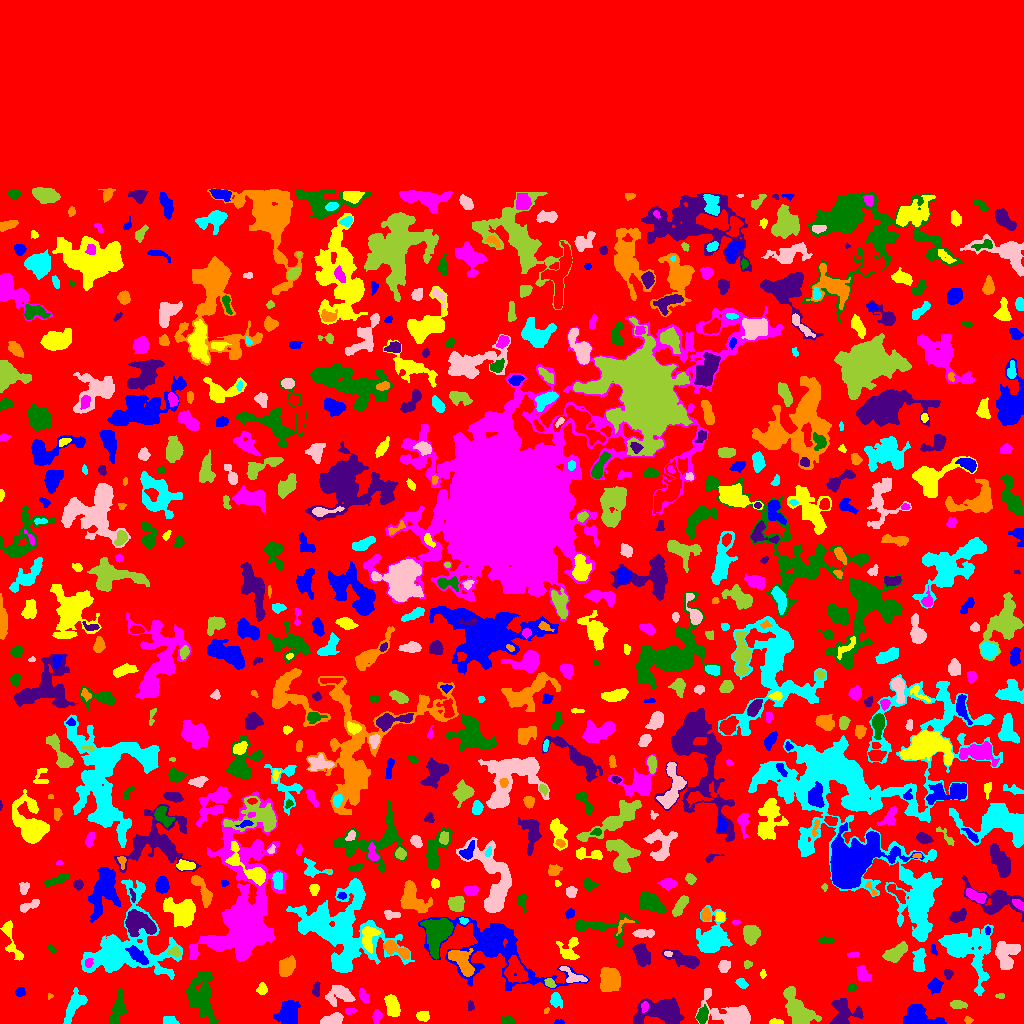

The data file committed next to this chart (first rows):
ID, X, Y, A, B, theta, total_flux, mu_max, mu_median, mu_mean, R_fwhm, R_e, R10, R90, x_start, x_end, y_start, y_end, area, greylevel
0, 503.2, 416.6, 298.4, 237.9, -0.07474, 753625, 11.0, 1.0, 1.009, 27.56, 190.1, 70.77, 315.9, 0, 1023, 0, 1023, 746841, 1.009
1, 559, 1.266, 2.622, 1.181, -0.05773, 64.0, 4.0, 1.0, 1.422, 2.459, 2.034, 0.5642, 3.241, 554, 564, 0, 4, 45, 4.422
2, 775.7, 1.378, 3.191, 1.239, -0.03144, 217.0, 8.0, 3.0, 3.056, 2.877, 2.394, 0.7979, 3.909, 769, 783, 0, 5, 71, 6.056
3, 376.8, 6.843, 3.121, 1.916, 1.426, 255.0, 6.0, 2.0, 2.277, 3.613, 3.038, 1.128, 4.983, 372, 382, 0, 14, 112, 6.277
4, 508.2, 2.2, 3.306, 1.951, -0.08529, 300.0, 7.0, 2.0, 2.857, 3.29, 2.877, 1.128, 4.787, 501, 515, 0, 8, 105, 5.857
5, 843.3, 9.815, 7.061, 6.521, 0.9174, 2268, 11.0, 4.0, 4.745, 7.159, 6.676, 2.585, 10.67, 829, 863, 0, 25, 478, 7.745
6, 967.7, 3.372, 1.961, 1.579, -0.3695, 156.0, 9.0, 2.0, 2.836, 1.493, 2.034, 0.5642, 3.478, 964, 973, 0, 7, 55, 5.836
7, 169.9, 2.842, 2.846, 2.108, -0.4275, 177.0, 4.0, 2.0, 1.58, 4.442, 2.985, 1.128, 4.583, 163, 179, 0, 7, 112, 5.58
8, 332.3, 3.4, 5.32, 2.488, 0.1854, 981.0, 11.0, 5.0, 4.694, 5.323, 4.406, 1.784, 6.747, 320, 343, 0, 11, 209, 7.694
9, 797.8, 13.6, 10.82, 4.959, -0.9637, 3380, 11.0, 4.0, 4.87, 8.992, 8.117, 3.192, 12.93, 783, 821, 0, 37, 694, 6.87
10, 146.1, 3.917, 3.584, 2.85, -0.279, 193.0, 3.0, 1.0, 1.52, 4.184, 3.568, 1.382, 5.698, 136, 154, 0, 10, 127, 4.52
11, 288.6, 9.753, 5.222, 4.199, 1.306, 2407, 17.0, 4.0, 5.244, 5.614, 5.614, 2.185, 9.525, 273, 300, 0, 23, 459, 8.244
12, 423.2, 7.522, 2.863, 2.26, -0.1247, 364.0, 8.0, 3.0, 2.959, 3.785, 3.192, 1.262, 5.171, 416, 429, 2, 12, 123, 5.959
13, 349.2, 12.25, 2.623, 1.444, 0.1627, 81.0, 3.0, 1.0, 1.227, 2.523, 2.326, 0.7979, 3.827, 345, 357, 9, 15, 66, 5.227
14, 702.1, 7.849, 4.048, 2.446, 1.289, 490.0, 8.0, 3.0, 2.917, 3.989, 3.827, 1.382, 6.232, 696, 708, 0, 19, 168, 6.917
15, 470.6, 17.72, 2.717, 1.702, -1.465, 83.0, 3.0, 1.0, 1.339, 2.523, 2.459, 0.9772, 4.068, 468, 474, 13, 23, 62, 4.339
16, 546.5, 12.82, 1.713, 1.048, 0.818, 82.0, 5.0, 3.0, 2.485, 2.459, 1.693, 0.5642, 2.585, 544, 549, 10, 16, 33, 7.485
17, 556.1, 23.48, 3.507, 2.534, -1.214, 371.0, 6.0, 2.0, 2.409, 4.37, 3.613, 1.382, 5.836, 550, 562, 15, 31, 154, 5.409
18, 729.4, 8.905, 13.11, 6.238, -0.4647, 2325, 12.0, 3.0, 3.198, 5.754, 7.291, 2.585, 12.48, 695, 750, 0, 35, 727, 6.198
19, 957.8, 18.95, 3.705, 1.91, -0.06127, 396.0, 6.0, 3.0, 3.046, 4.983, 3.432, 1.382, 5.232, 950, 967, 15, 23, 130, 6.046
20, 18.92, 12.71, 11.09, 5.618, 0.5268, 3831, 15.0, 4.0, 4.247, 5.754, 8.649, 3.038, 13.92, 0, 41, 0, 39, 902, 7.247
21, 917.3, 5.731, 7.632, 5.035, -0.1763, 2913, 20.0, 4.0, 5.734, 5.754, 6.077, 2.257, 10.05, 903, 946, 0, 19, 508, 8.734
22, 392.9, 17.35, 5.715, 3.107, -1.251, 877.0, 6.0, 3.0, 3.166, 7.527, 5.262, 2.111, 8.038, 384, 400, 7, 29, 277, 6.166
23, 644.8, 17.0, 2.61, 1.729, 1.462, 211.0, 5.0, 3.0, 2.851, 3.656, 2.706, 1.128, 4.146, 641, 648, 11, 22, 74, 9.851
24, 118.3, 14.82, 7.115, 2.937, 1.336, 1096, 14.0, 2.0, 3.224, 3.909, 4.652, 1.693, 8.63, 110, 127, 0, 35, 340, 6.224
25, 663.1, 12.21, 10.56, 5.186, 0.06118, 4617, 20.0, 4.0, 5.394, 7.399, 7.313, 2.764, 13.04, 633, 684, 0, 26, 856, 8.394
26, 49.25, 27.34, 1.507, 1.384, 1.204, 44.0, 3.0, 1.0, 1.467, 1.954, 1.493, 0.5642, 2.585, 48, 53, 24, 30, 30, 5.467
27, 74.08, 17.55, 8.844, 3.054, 1.071, 975.0, 7.0, 3.0, 2.621, 5.698, 5.726, 2.185, 9.027, 63, 87, 0, 36, 372, 5.621
28, 339.6, 28.82, 6.915, 4.765, 0.01014, 1367, 7.0, 4.0, 3.655, 7.797, 6.257, 2.523, 9.69, 325, 355, 17, 38, 374, 5.655
29, 1001, 27.5, 1.904, 0.9574, 0.0, 30.0, 2.0, 1.0, 0.625, 2.877, 1.784, 0.5642, 2.646, 995, 1004, 25, 30, 48, 5.625
30, 1020, 32.99, 6.708, 2.003, 1.52, 738.0, 8.0, 4.0, 3.864, 5.726, 4.297, 1.693, 6.628, 1016, 1023, 20, 52, 191, 6.864
31, 19.91, 31.29, 2.272, 2.025, 0.6006, 203.0, 5.0, 2.0, 2.333, 3.7, 2.764, 1.128, 4.222, 15, 25, 27, 36, 87, 7.333
32, 262, 34.33, 2.689, 2.257, 1.493, 208.0, 5.0, 2.0, 1.944, 3.192, 2.985, 1.128, 5.046, 256, 267, 29, 41, 107, 4.944
33, 363.7, 27.33, 3.94, 1.951, -1.1, 408.0, 6.0, 3.0, 3.4, 5.015, 3.523, 1.382, 5.441, 359, 369, 20, 35, 120, 6.4
34, 851.5, 35.48, 1.986, 1.862, 0.1477, 127.0, 4.0, 2.0, 1.954, 3.742, 2.459, 0.9772, 3.827, 848, 856, 32, 40, 65, 7.954
35, 316.4, 34.15, 3.6, 1.835, 1.564, 144.0, 3.0, 1.0, 1.398, 3.949, 3.241, 1.128, 4.886, 312, 320, 27, 42, 103, 6.398
36, 609.5, 44.31, 5.783, 4.568, 1.556, 2598, 12.0, 5.0, 5.672, 8.156, 6.555, 2.706, 10.34, 600, 620, 32, 56, 458, 7.672
37, 741.1, 40.33, 2.859, 1.897, -0.7762, 259.0, 7.0, 2.0, 2.616, 3.241, 2.877, 1.128, 4.583, 735, 748, 35, 45, 99, 5.616
38, 572.2, 47.44, 7.571, 3.262, -0.5399, 627.0, 6.0, 3.0, 3.059, 6.155, 4.618, 1.784, 7.269, 559, 587, 41, 57, 205, 7.059
39, 550.2, 40.39, 2.386, 1.661, -0.6913, 231.0, 7.0, 3.0, 2.625, 3.141, 2.585, 0.9772, 3.989, 544, 556, 36, 45, 88, 8.625
40, 661, 48.15, 4.005, 1.545, -1.335, 134.0, 3.0, 1.5, 1.523, 3.742, 2.985, 1.128, 4.583, 657, 666, 42, 55, 88, 5.523
41, 934.7, 37.4, 3.202, 3.017, 0.5975, 486.0, 6.0, 2.0, 2.809, 5.171, 3.868, 1.596, 6.129, 927, 943, 29, 46, 173, 5.809
42, 762.9, 49.52, 2.058, 1.373, 1.487, 67.0, 3.0, 1.0, 1.396, 2.326, 2.034, 0.7979, 3.385, 760, 766, 45, 54, 48, 5.396
43, 863, 49.38, 4.023, 2.498, -1.09, 522.0, 7.0, 3.0, 2.868, 4.72, 3.989, 1.596, 6.257, 856, 871, 43, 58, 182, 6.868
44, 200.5, 27.69, 11.6, 6.353, -1.452, 2925, 11.0, 3.0, 3.283, 6.652, 8.556, 3.038, 14.07, 185, 219, 0, 51, 891, 6.283
45, 948.2, 49.64, 2.112, 1.975, -1.073, 195.0, 5.0, 2.0, 2.438, 3.432, 2.523, 0.9772, 3.989, 944, 953, 44, 54, 80, 6.438
46, 461.4, 62.3, 8.658, 4.12, -0.8795, 1735, 7.0, 4.0, 4.092, 9.132, 6.794, 2.764, 10.16, 448, 474, 47, 75, 424, 9.092
47, 125.1, 75.5, 24.7, 20.21, 0.6243, 10086, 13.0, 4.0, 4.028, 10.03, 15.57, 5.557, 24.96, 81, 182, 44, 144, 2504, 6.028
48, 723.8, 57.47, 3.043, 2.535, 1.329, 294.0, 5.0, 2.0, 2.194, 4.297, 3.568, 1.382, 5.528, 718, 730, 51, 63, 134, 5.194
49, 747, 59.47, 1.812, 1.771, 0.5898, 105.0, 4.0, 2.0, 1.667, 3.385, 2.326, 0.7979, 3.568, 744, 752, 55, 63, 63, 5.667
50, 515.3, 52.96, 7.09, 5.124, -1.18, 1694, 8.0, 4.0, 3.995, 8.867, 6.794, 2.706, 10.36, 504, 528, 41, 68, 424, 8.995
51, 138.3, 67.38, 5.456, 2.207, -0.7155, 643.0, 8.0, 2.0, 2.657, 4.886, 4.222, 1.596, 6.91, 125, 148, 59, 78, 242, 11.66
52, 11.43, 82.61, 12.92, 2.958, -1.233, 813.0, 6.0, 3.0, 2.719, 6.979, 5.262, 2.034, 8.234, 0, 23, 63, 103, 299, 9.719
53, 88.48, 60.46, 2.165, 1.799, 1.347, 168.0, 5.0, 2.0, 2.333, 3.192, 2.459, 0.9772, 3.909, 85, 93, 56, 65, 72, 12.33
54, 436.8, 89.77, 8.99, 6.225, 1.23, 3009, 9.0, 4.0, 4.105, 9.901, 8.556, 3.385, 13.22, 420, 453, 64, 105, 733, 8.105
55, 685.3, 63.33, 8.573, 2.85, -0.3269, 1079, 9.0, 3.0, 2.956, 4.951, 5.441, 2.034, 8.885, 662, 699, 55, 74, 365, 5.956
56, 286.2, 56.48, 4.719, 3.312, 1.153, 876.0, 7.0, 3.0, 3.074, 6.257, 5.015, 2.034, 7.756, 279, 295, 47, 68, 285, 6.074
57, 918.7, 61.46, 5.674, 2.588, 1.479, 853.0, 9.0, 3.0, 3.306, 4.72, 4.37, 1.693, 7.378, 912, 926, 52, 75, 258, 7.306
58, 668.1, 69.7, 2.132, 1.291, -0.1497, 150.0, 6.0, 3.0, 3.333, 2.985, 2.034, 0.7979, 3.241, 664, 672, 67, 72, 45, 8.333
59, 175, 71.8, 2.75, 2.015, -0.2141, 216.0, 6.0, 2.0, 2.077, 3.338, 2.821, 1.128, 4.652, 167, 180, 67, 77, 104, 9.077
... 647 more rows
